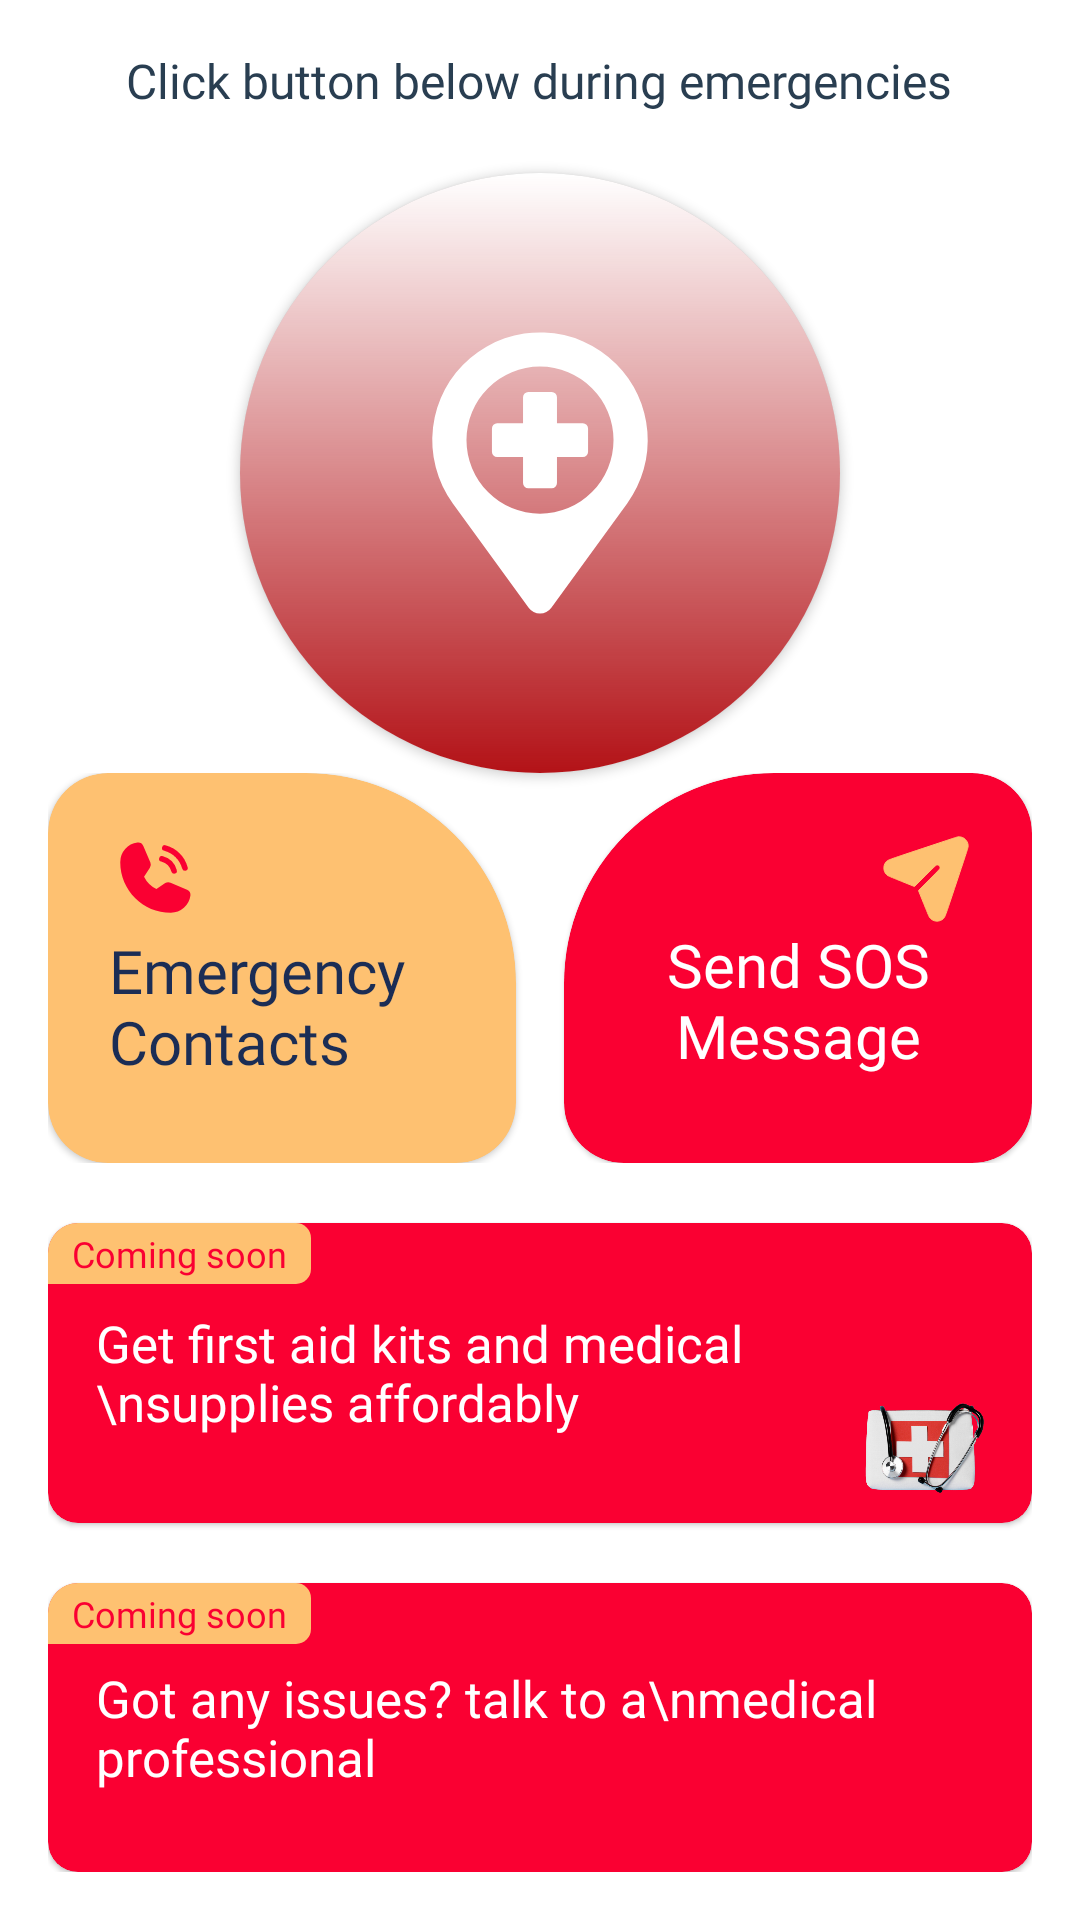

Android layout source for this screen:
<!-- AndroidManifest.xml: application theme Theme.Mos3if -->
<!-- res/layout/fragment_home.xml -->
<?xml version="1.0" encoding="utf-8"?>
<FrameLayout xmlns:android="http://schemas.android.com/apk/res/android"
    xmlns:app="http://schemas.android.com/apk/res-auto"
    xmlns:tools="http://schemas.android.com/tools"
    android:layout_width="match_parent"
    android:layout_height="match_parent"
    tools:context=".HomeFragment">

    <RelativeLayout
        android:layout_width="match_parent"
        android:layout_height="match_parent"
        android:padding="16dp">

        <TextView
            android:id="@+id/text"
            android:layout_width="wrap_content"
            android:layout_height="wrap_content"
            android:layout_centerHorizontal="true"
            android:text="Click button below during emergencies"
            android:textSize="16sp"
            android:fontFamily="@font/opensansbold"
            android:textColor="@color/txt_color" />

        <androidx.cardview.widget.CardView
            android:layout_width="200dp"
            android:layout_height="200dp"
            android:id="@+id/card_view_emergencies"
            android:layout_below="@id/text"
            android:layout_centerHorizontal="true"
            android:layout_marginTop="20dp"
            android:foreground="?android:attr/selectableItemBackground"
            android:clickable="true"
            app:cardCornerRadius="360dp">


            <RelativeLayout
                android:layout_width="match_parent"
                android:layout_height="match_parent"
                android:background="@drawable/background">

                <ImageView
                    android:id="@+id/image"
                    android:layout_width="120dp"
                    android:layout_height="120dp"
                    android:layout_centerInParent="true"
                    android:src="@drawable/ic_sos" />



            </RelativeLayout>

        </androidx.cardview.widget.CardView>




        <LinearLayout
            android:id="@+id/lay"
            android:layout_width="match_parent"
            android:layout_height="wrap_content"
            android:layout_below="@id/card_view_emergencies"
            android:orientation="horizontal"
            android:weightSum="2">

            <com.google.android.material.card.MaterialCardView
                android:id="@+id/card_view_first"
                style="@style/CustomCardViewStyle1"
                android:layout_width="0dp"
                android:layout_height="130dp"
                android:foreground="?android:attr/selectableItemBackground"
                android:clickable="true"
                android:layout_weight="1"
                app:cardBackgroundColor="@color/yellow">

                <RelativeLayout
                    android:layout_width="match_parent"
                    android:layout_height="match_parent">

                    <ImageView
                        android:id="@+id/image1"
                        android:layout_width="30dp"
                        android:layout_height="30dp"
                        android:layout_alignParentStart="true"
                        android:layout_alignParentTop="true"
                        android:src="@drawable/ic_phone1" />


                    <TextView
                        android:layout_width="wrap_content"
                        android:layout_height="wrap_content"
                        android:layout_below="@id/image1"
                        android:layout_centerInParent="true"
                        android:layout_marginTop="2dp"
                        android:fontFamily="@font/opensansbold"
                        android:text="Emergency Contacts"
                        android:textColor="@color/blue"
                        android:textSize="20sp" />


                </RelativeLayout>

            </com.google.android.material.card.MaterialCardView>


            <com.google.android.material.card.MaterialCardView
                android:id="@+id/card_view_second"
                style="@style/CustomCardViewStyle2"
                android:layout_width="0dp"
                android:layout_height="130dp"
                android:layout_marginStart="16dp"
                android:foreground="?android:attr/selectableItemBackground"
                android:clickable="true"
                android:layout_weight="1"
                app:cardBackgroundColor="@color/primary_color">

                <RelativeLayout
                    android:layout_width="match_parent"
                    android:layout_height="match_parent">

                    <ImageView
                        android:id="@+id/image2"
                        android:layout_width="30dp"
                        android:layout_height="30dp"
                        android:layout_alignParentTop="true"
                        android:layout_alignParentEnd="true"
                        android:src="@drawable/ic_send" />

                    <TextView
                        android:layout_width="wrap_content"
                        android:layout_height="wrap_content"
                        android:layout_below="@id/image2"
                        android:layout_centerHorizontal="true"
                        android:gravity="center"
                        android:text="Send SOS Message"
                        android:textColor="@color/white"
                        android:textSize="20sp"
                        android:fontFamily="@font/opensansbold" />


                </RelativeLayout>


            </com.google.android.material.card.MaterialCardView>


        </LinearLayout>

        <com.google.android.material.card.MaterialCardView
            android:id="@+id/card_view_third"
            android:layout_width="match_parent"
            android:layout_height="100dp"
            android:layout_below="@id/lay"
            android:layout_marginTop="20dp"
            app:cardBackgroundColor="@color/primary_color"
            app:cardCornerRadius="10dp">

            <TextView
                android:layout_width="wrap_content"
                android:layout_height="wrap_content"
                android:text="Coming soon"
                android:background="@drawable/text_background"
                android:fontFamily="@font/opensansbold"
                android:textColor="@color/primary_color"
                android:textSize="12sp"
                android:paddingHorizontal="8dp"
                android:paddingVertical="2dp"/>

            <RelativeLayout
                android:layout_width="match_parent"
                android:layout_height="match_parent"
                android:paddingHorizontal="16dp">

                <TextView
                    android:id="@+id/text2"
                    android:layout_width="wrap_content"
                    android:layout_height="wrap_content"
                    android:layout_alignParentStart="true"
                    android:layout_centerVertical="true"
                    android:text="Get first aid kits and medical \nsupplies affordably"
                    android:textColor="@color/white"
                    android:textSize="17sp"
                    android:fontFamily="@font/opensansbold" />

                <ImageView
                    android:id="@+id/image3"
                    android:layout_width="68dp"
                    android:layout_height="68dp"
                    android:layout_marginStart="-40dp"
                    android:layout_marginTop="50dp"
                    android:layout_toEndOf="@id/text2"
                    android:src="@drawable/aid" />

                <Button
                    android:id="@+id/btn_next1"
                    style="@style/Widget.MaterialComponents.Button.TextButton.Icon"
                    android:layout_width="35dp"
                    android:layout_height="35dp"
                    android:layout_centerVertical="true"
                    android:layout_alignParentEnd="true"
                    android:clickable="false"
                    android:insetLeft="0dp"
                    android:insetTop="0dp"
                    android:insetRight="0dp"
                    android:insetBottom="0dp"
                    app:backgroundTint="@color/yellow"
                    app:icon="@drawable/ic_baseline_arrow_forward_ios_24"
                    app:iconGravity="textStart"
                    app:iconPadding="0dp"
                    app:iconTint="@color/primary_color"
                    app:shapeAppearanceOverlay="@style/ShapeAppearanceOverlay.MyApp.Button.Rounded" />

            </RelativeLayout>


        </com.google.android.material.card.MaterialCardView>


        <com.google.android.material.card.MaterialCardView
            android:id="@+id/card_view_fourth"
            android:layout_width="match_parent"
            android:layout_height="100dp"
            android:layout_below="@id/card_view_third"
            android:layout_marginTop="20dp"
            app:cardBackgroundColor="@color/primary_color"
            app:cardCornerRadius="10dp">



            <TextView
                android:layout_width="wrap_content"
                android:layout_height="wrap_content"
                android:text="Coming soon"
                android:background="@drawable/text_background"
                android:fontFamily="@font/opensansbold"
                android:textColor="@color/primary_color"
                android:textSize="12sp"
                android:paddingHorizontal="8dp"
                android:paddingVertical="2dp"/>



            <RelativeLayout
                android:layout_width="match_parent"
                android:layout_height="match_parent"
                android:paddingHorizontal="16dp">


                <TextView
                    android:id="@+id/text3"
                    android:layout_width="wrap_content"
                    android:layout_height="wrap_content"
                    android:layout_alignParentStart="true"
                    android:layout_centerVertical="true"
                    android:text="Got any issues? talk to a\nmedical professional"
                    android:textColor="@color/white"
                    android:textSize="17sp"
                    android:fontFamily="@font/opensansbold" />

                <ImageView
                    android:id="@+id/image4"
                    android:layout_width="100dp"
                    android:layout_height="75dp"
                    android:layout_marginStart="-10dp"
                    android:layout_marginBottom="5dp"
                    android:layout_alignParentBottom="true"
                    android:layout_toEndOf="@id/text3"
                    android:src="@drawable/doctor" />

                <Button
                    android:id="@+id/btn_next2"
                    style="@style/Widget.MaterialComponents.Button.TextButton.Icon"
                    android:layout_width="35dp"
                    android:layout_height="35dp"
                    android:layout_alignParentEnd="true"
                    android:layout_centerVertical="true"
                    android:clickable="false"
                    android:insetLeft="0dp"
                    android:insetTop="0dp"
                    android:insetRight="0dp"
                    android:insetBottom="0dp"
                    app:backgroundTint="@color/yellow"
                    app:icon="@drawable/ic_baseline_arrow_forward_ios_24"
                    app:iconGravity="textStart"
                    app:iconPadding="0dp"
                    app:iconTint="@color/primary_color"
                    app:shapeAppearanceOverlay="@style/ShapeAppearanceOverlay.MyApp.Button.Rounded" />

            </RelativeLayout>


        </com.google.android.material.card.MaterialCardView>



    </RelativeLayout>
</FrameLayout>
<!-- resources referenced by this layout -->
<resources>
  <color name="blue">#1B2D55</color>
  <color name="primary_color">#FA0032</color>
  <color name="txt_color">#293E51</color>
  <color name="white">#FFFFFFFF</color>
  <color name="yellow">#FEC171</color>
  <!-- drawable ic_send (drawable) -->
  <vector xmlns:android="http://schemas.android.com/apk/res/android"
      android:width="512dp"
      android:height="512dp"
      android:viewportWidth="512"
      android:viewportHeight="512">
    <path
        android:pathData="M433.5,17.1c-2.2,0.5 -90.4,29.7 -196,64.9 -208.2,69.4 -199.1,66.1 -208.3,76.5 -21.2,24.1 -15.7,63.2 11.3,79.1 2.7,1.6 37.6,16 77.5,32l72.5,29.1 61,-60.8c66.2,-65.9 62.9,-63.2 72.2,-61.4 4.9,0.9 10.9,6.9 11.8,11.8 1.8,9.3 4.5,6 -61.4,72.2l-60.8,61 29.1,72.5c16,39.9 30.4,74.8 32,77.5 8.6,14.5 26.5,24.5 44.1,24.5 11.9,-0 26,-5.3 34.7,-13 10.8,-9.4 7.2,0.4 77.3,-210.1 52.5,-157.3 64.7,-195 65.2,-200.8 2.1,-24.9 -15.3,-48.8 -39.8,-54.6 -7.1,-1.6 -16.2,-1.8 -22.4,-0.4z"
        android:fillColor="@color/yellow"
        android:strokeColor="@color/yellow"/>
  </vector>
  <!-- drawable text_background (drawable) -->
  <?xml version="1.0" encoding="utf-8"?>
  <selector xmlns:android="http://schemas.android.com/apk/res/android">
  <item>
      <shape android:shape="rectangle">
          <solid android:color="@color/yellow"/>
          <corners android:topRightRadius="5dp" android:topLeftRadius="0dp" android:bottomLeftRadius="0dp" android:bottomRightRadius="5dp"/>
      </shape>
  </item>
  </selector>
  <style name="CustomCardViewStyle1" parent="@style/Widget.MaterialComponents.CardView">
          <item name="shapeAppearanceOverlay">@style/ShapeAppearanceOverlay_card_custom_corners</item>
      </style>
  <style name="CustomCardViewStyle2" parent="@style/Widget.MaterialComponents.CardView">
          <item name="shapeAppearanceOverlay">@style/ShapeAppearanceOverlay_card_custom_corners2</item>
      </style>
  <style name="ShapeAppearanceOverlay.MyApp.Button.Rounded" parent="">
          <item name="cornerFamily">rounded</item>
          <item name="cornerSize">50%</item>
      </style>
  <style name="Theme.Mos3if" parent="Theme.MaterialComponents.DayNight.NoActionBar">
          
          <item name="colorPrimary">@color/purple_500</item>
          <item name="colorPrimaryVariant">@color/purple_700</item>
          <item name="colorOnPrimary">@color/white</item>
          
          <item name="colorSecondary">@color/teal_200</item>
          <item name="colorSecondaryVariant">@color/teal_700</item>
          <item name="colorOnSecondary">@color/black</item>
          
          <item name="android:statusBarColor" tools:targetApi="l">?attr/colorPrimaryVariant</item>
          
      </style>
  <style name="ShapeAppearanceOverlay_card_custom_corners" parent="">
          <item name="cornerFamily">rounded</item>
          <item name="cornerSizeTopRight">70dp</item>
          <item name="cornerSizeTopLeft">20dp</item>
          <item name="cornerSizeBottomRight">20dp</item>
          <item name="cornerSizeBottomLeft">20dp</item>
      </style>
  <style name="ShapeAppearanceOverlay_card_custom_corners2" parent="">
          <item name="cornerFamily">rounded</item>
          <item name="cornerSizeTopRight">20dp</item>
          <item name="cornerSizeTopLeft">70dp</item>
          <item name="cornerSizeBottomRight">20dp</item>
          <item name="cornerSizeBottomLeft">20dp</item>
      </style>
  <color name="purple_500">#FF6200EE</color>
  <color name="purple_700">#FF3700B3</color>
  <color name="teal_200">#FF03DAC5</color>
  <color name="teal_700">#FF018786</color>
  <color name="black">#FF000000</color>
</resources>
